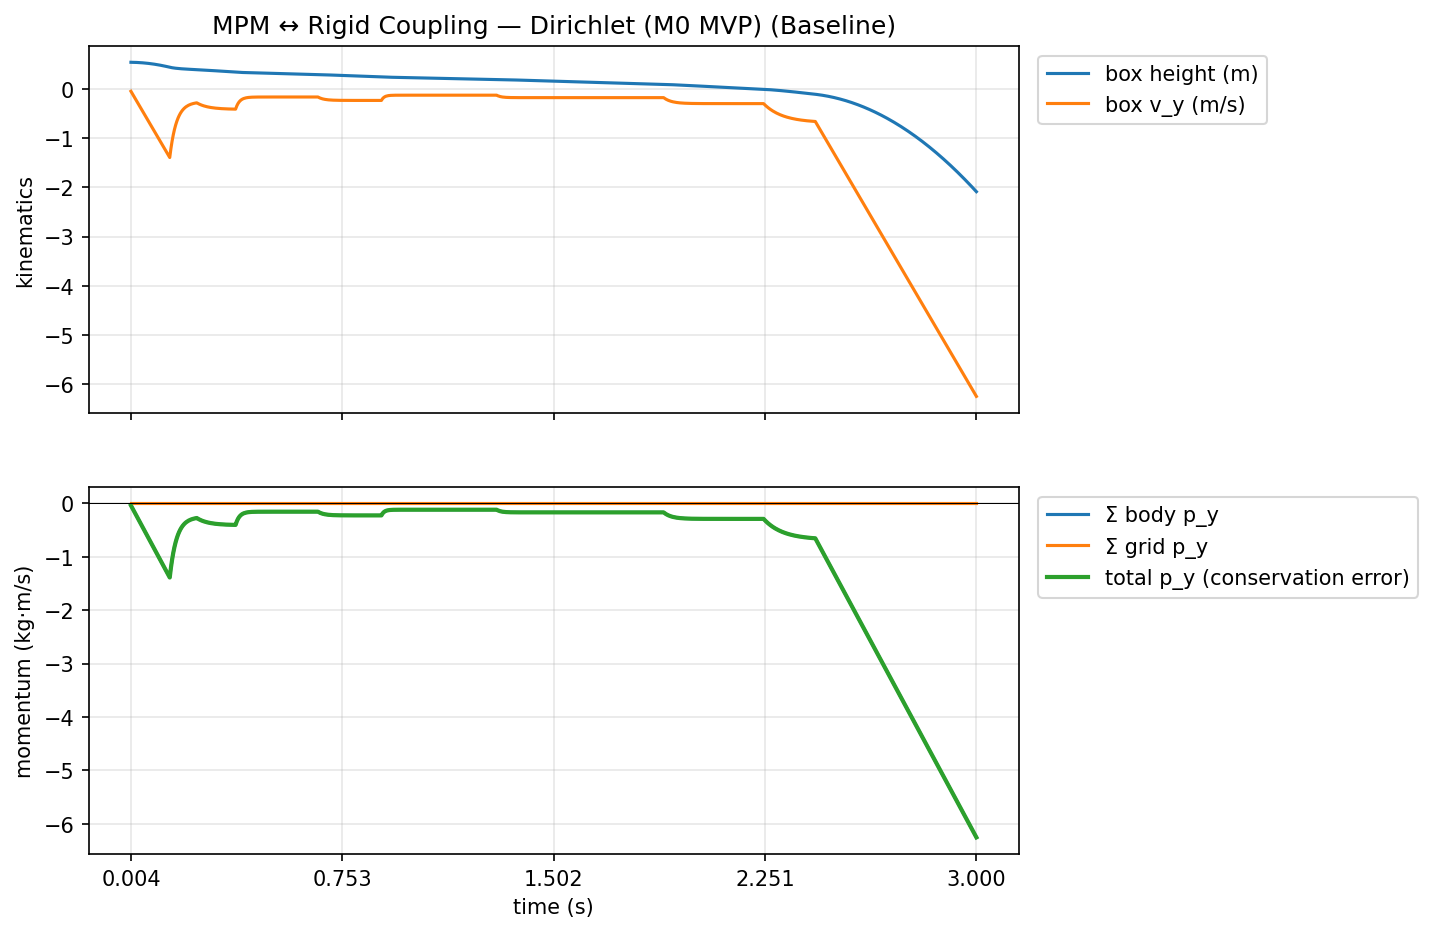

Data behind this chart, as committed beside it:
t, box_y, box_vy, p_body_y, p_grid_y, p_sum_y, KE_box, nodes_inside
0.004167, 5.49829721e-01, -4.08750027e-02, -4.08750027e-02, 0.00000000e+00, -4.08750027e-02, 8.35382903e-04, 0
0.008333, 5.49489081e-01, -8.17500055e-02, -8.17500055e-02, 0.00000000e+00, -8.17500055e-02, 3.34153161e-03, 0
0.0125, 5.48978150e-01, -1.22625008e-01, -1.22625008e-01, 0.00000000e+00, -1.22625008e-01, 7.51844654e-03, 0
0.01667, 5.48296928e-01, -1.63500011e-01, -1.63500011e-01, 0.00000000e+00, -1.63500011e-01, 1.33661265e-02, 0
0.02083, 5.47445357e-01, -2.04375014e-01, -2.04375014e-01, 0.00000000e+00, -2.04375014e-01, 2.08845735e-02, 0
0.025, 5.46423495e-01, -2.45250016e-01, -2.45250016e-01, 0.00000000e+00, -2.45250016e-01, 3.00737862e-02, 0
0.02917, 5.45231283e-01, -2.86125004e-01, -2.86125004e-01, 0.00000000e+00, -2.86125004e-01, 4.09337580e-02, 0
0.03333, 5.43868780e-01, -3.27000022e-01, -3.27000022e-01, 0.00000000e+00, -3.27000022e-01, 5.34645058e-02, 0
0.0375, 5.42335987e-01, -3.67875040e-01, -3.67875040e-01, 0.00000000e+00, -3.67875040e-01, 6.76660240e-02, 0
0.04167, 5.40632844e-01, -4.08750057e-01, -4.08750057e-01, 0.00000000e+00, -4.08750057e-01, 8.35383013e-02, 0
0.04583, 5.38759410e-01, -4.49625075e-01, -4.49625075e-01, 0.00000000e+00, -4.49625075e-01, 1.01081356e-01, 0
0.05, 5.36715686e-01, -4.90500093e-01, -4.90500093e-01, 0.00000000e+00, -4.90500093e-01, 1.20295167e-01, 0
0.05417, 5.34501612e-01, -5.31375110e-01, -5.31375110e-01, 0.00000000e+00, -5.31375110e-01, 1.41179755e-01, 0
0.05833, 5.32117248e-01, -5.72250128e-01, -5.72250128e-01, 0.00000000e+00, -5.72250128e-01, 1.63735107e-01, 0
0.0625, 5.29562533e-01, -6.13125145e-01, -6.13125145e-01, 0.00000000e+00, -6.13125145e-01, 1.87961221e-01, 0
0.06667, 5.26837528e-01, -6.54000163e-01, -6.54000163e-01, 0.00000000e+00, -6.54000163e-01, 2.13858113e-01, 0
0.07083, 5.23942232e-01, -6.94875181e-01, -6.94875181e-01, 0.00000000e+00, -6.94875181e-01, 2.41425753e-01, 0
0.075, 5.20876586e-01, -7.35750198e-01, -7.35750198e-01, 0.00000000e+00, -7.35750198e-01, 2.70664185e-01, 0
0.07917, 5.17640650e-01, -7.76625216e-01, -7.76625216e-01, 0.00000000e+00, -7.76625216e-01, 3.01573366e-01, 0
0.08333, 5.14234424e-01, -8.17500234e-01, -8.17500234e-01, 0.00000000e+00, -8.17500234e-01, 3.34153324e-01, 0
0.0875, 5.10657847e-01, -8.58375251e-01, -8.58375251e-01, 0.00000000e+00, -8.58375251e-01, 3.68404031e-01, 0
0.09167, 5.06910980e-01, -8.99250269e-01, -8.99250269e-01, 0.00000000e+00, -8.99250269e-01, 4.04325515e-01, 0
0.09583, 5.02993762e-01, -9.40125287e-01, -9.40125287e-01, 0.00000000e+00, -9.40125287e-01, 4.41917777e-01, 0
0.1, 4.98906255e-01, -9.81000304e-01, -9.81000304e-01, 0.00000000e+00, -9.81000304e-01, 4.81180787e-01, 0
0.1042, 4.94648427e-01, -1.02187526e+00, -1.02187526e+00, 0.00000000e+00, -1.02187526e+00, 5.22114515e-01, 0
0.1083, 4.90220308e-01, -1.06275022e+00, -1.06275022e+00, 0.00000000e+00, -1.06275022e+00, 5.64719021e-01, 0
0.1125, 4.85621870e-01, -1.10362518e+00, -1.10362518e+00, 0.00000000e+00, -1.10362518e+00, 6.08994246e-01, 0
0.1167, 4.80853111e-01, -1.14450014e+00, -1.14450014e+00, 0.00000000e+00, -1.14450014e+00, 6.54940307e-01, 0
0.1208, 4.75914061e-01, -1.18537509e+00, -1.18537509e+00, 0.00000000e+00, -1.18537509e+00, 7.02557087e-01, 0
0.125, 4.70804691e-01, -1.22625005e+00, -1.22625005e+00, 0.00000000e+00, -1.22625005e+00, 7.51844585e-01, 0
0.1292, 4.65525001e-01, -1.26712501e+00, -1.26712501e+00, 0.00000000e+00, -1.26712501e+00, 8.02802920e-01, 0
0.1333, 4.60074991e-01, -1.30799997e+00, -1.30799997e+00, 0.00000000e+00, -1.30799997e+00, 8.55431974e-01, 0
0.1375, 4.54454690e-01, -1.34887493e+00, -1.34887493e+00, 0.00000000e+00, -1.34887493e+00, 9.09731805e-01, 0
0.1417, 4.48664069e-01, -1.38974988e+00, -1.38974988e+00, 0.00000000e+00, -1.38974988e+00, 9.65702355e-01, 0
0.1458, 4.43629622e-01, -1.20826495e+00, -1.20826495e+00, 0.00000000e+00, -1.20826495e+00, 7.29952097e-01, 16
0.15, 4.39230382e-01, -1.05581760e+00, -1.05581760e+00, 0.00000000e+00, -1.05581760e+00, 5.57375431e-01, 16
0.1542, 4.35364693e-01, -9.27761793e-01, -9.27761793e-01, 0.00000000e+00, -9.27761793e-01, 4.30370986e-01, 16
0.1583, 4.31947201e-01, -8.20194960e-01, -8.20194960e-01, 0.00000000e+00, -8.20194960e-01, 3.36359888e-01, 16
0.1625, 4.28906202e-01, -7.29838789e-01, -7.29838789e-01, 0.00000000e+00, -7.29838789e-01, 2.66332328e-01, 16
0.1667, 4.26181465e-01, -6.53939605e-01, -6.53939605e-01, 0.00000000e+00, -6.53939605e-01, 2.13818505e-01, 16
0.1708, 4.23722357e-01, -5.90184271e-01, -5.90184271e-01, 0.00000000e+00, -5.90184271e-01, 1.74158737e-01, 16
0.175, 4.21486408e-01, -5.36629796e-01, -5.36629796e-01, 0.00000000e+00, -5.36629796e-01, 1.43985763e-01, 16
0.1792, 4.19437885e-01, -4.91644055e-01, -4.91644055e-01, 0.00000000e+00, -4.91644055e-01, 1.20856941e-01, 16
0.1833, 4.17546809e-01, -4.53856021e-01, -4.53856021e-01, 0.00000000e+00, -4.53856021e-01, 1.02992646e-01, 16
0.1875, 4.15787995e-01, -4.22114074e-01, -4.22114074e-01, 0.00000000e+00, -4.22114074e-01, 8.90901461e-02, 16
0.1917, 4.14140284e-01, -3.95450830e-01, -3.95450830e-01, 0.00000000e+00, -3.95450830e-01, 7.81906769e-02, 16
0.1958, 4.12585884e-01, -3.73053700e-01, -3.73053700e-01, 0.00000000e+00, -3.73053700e-01, 6.95845336e-02, 16
0.2, 4.11109895e-01, -3.54240119e-01, -3.54240119e-01, 0.00000000e+00, -3.54240119e-01, 6.27430305e-02, 16
0.2042, 4.09699738e-01, -3.38436723e-01, -3.38436723e-01, 0.00000000e+00, -3.38436723e-01, 5.72697073e-02, 16
0.2083, 4.08344895e-01, -3.25161844e-01, -3.25161844e-01, 0.00000000e+00, -3.25161844e-01, 5.28651141e-02, 16
0.2125, 4.07036513e-01, -3.14010948e-01, -3.14010948e-01, 0.00000000e+00, -3.14010948e-01, 4.93014380e-02, 16
0.2167, 4.05767173e-01, -3.04644197e-01, -3.04644197e-01, 0.00000000e+00, -3.04644197e-01, 4.64040451e-02, 16
0.2208, 4.04530615e-01, -2.96776146e-01, -2.96776146e-01, 0.00000000e+00, -2.96776146e-01, 4.40380387e-02, 16
0.225, 4.03321594e-01, -2.90166974e-01, -2.90166974e-01, 0.00000000e+00, -2.90166974e-01, 4.20984365e-02, 16
0.2292, 4.02135700e-01, -2.84615278e-01, -2.84615278e-01, 0.00000000e+00, -2.84615278e-01, 4.05029282e-02, 16
0.2333, 4.00969237e-01, -2.79951841e-01, -2.79951841e-01, 0.00000000e+00, -2.79951841e-01, 3.91865149e-02, 16
0.2375, 3.99819106e-01, -2.76034534e-01, -2.76034534e-01, 0.00000000e+00, -2.76034534e-01, 3.80975306e-02, 16
0.2417, 3.98613662e-01, -2.89306074e-01, -2.89306074e-01, 0.00000000e+00, -2.89306074e-01, 4.18490022e-02, 16
0.2458, 3.97358447e-01, -3.01250488e-01, -3.01250488e-01, 0.00000000e+00, -3.01250488e-01, 4.53759283e-02, 16
0.25, 3.96058440e-01, -3.12000453e-01, -3.12000453e-01, 0.00000000e+00, -3.12000453e-01, 4.86721396e-02, 16
... 660 more rows
